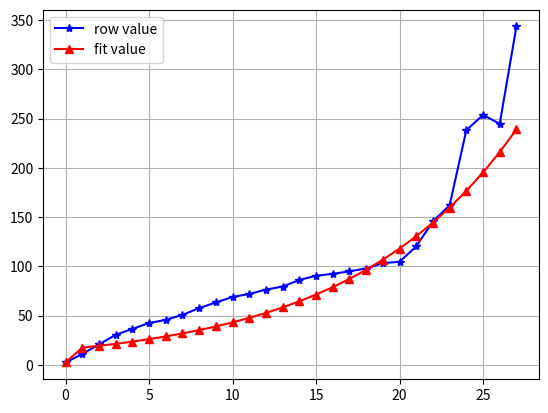

This chart was generated by the following Python code:
import numpy as np
import matplotlib.pyplot as plt
#SSA部分
# 1. create a time series: Y
Y = np.array([0,9, 21, 32, 36, 43, 45, 50, 58, 63, 70, 71, 77, 78, 87, 91, 92, 95, 98, 104, 105, 116, 149, 156, 247, 249, 250, 337])
N = len(Y)
print(N)
print(Y)


# 用于创建轨迹矩阵，公式（1）
def trajectory_matrix(X, k):
    N = len(X)
    L = N - k + 1
    out = []
    for i in range(L):
        out.append(X[i:k + i])
    out = np.asarray(out)
    return out


# 创建轨迹矩阵
# N=27, K=23, L=N-K+1
K = 23
L = N - K + 1
print(f"L={L}, K={K}")
X = trajectory_matrix(Y, K)
print(X.shape)

# 奇异值分解，注意以下numpy实现的svd已经对奇异值降序排序了，对应奇异向量也已经重新排序了。
U, s, VT = np.linalg.svd(X)

# rank of X
r = np.linalg.matrix_rank(X)
print(f"rank={r}")

# 分组，这里默认每个奇异值作为一个组，所以从0遍历到r-1，共r个分组。
Xs = []
for i in range(r):
    t = s[i] * U[:, i][:, None] @ VT[i, :][:, None].T
    Xs.append(t)
print(len(Xs))
X1 = Xs[0]
X2 = Xs[1]
X3 = Xs[2]
X4 = Xs[3]


# 用于计算矩阵反对角线的均值
def average_anti_diag(X):
    """
    Average antidiagonal elements of a 2D matrix.

    Parameters:
    ----------------------------------
    X: np.array
       2D numpy array of size
    Return:
    ---------------------------------
    out: 1D array
        1D array representing averaged antidiagonal elements of X
    """
    X = np.asarray(X)
    out = [np.mean(X[::-1, :].diagonal(i)) for i in range(-X.shape[0] + 1, X.shape[1])]

    return np.asarray(out)


# 计算各个分组的子矩阵的反对角线的均值，并得到一个子序列
Y1 = average_anti_diag(X1)
Y2 = average_anti_diag(X2)
Y3 = average_anti_diag(X3)
Y4 = average_anti_diag(X4)

# 将得到的子序列求和得到重构的时间序列,优化后的数据在Y里
Y_reconstructed = Y1 + Y2 + Y3 + Y4

# 画图：原始时间序列
#plt.plot(Y, 'o-', label='original signal');
#plt.legend();

# 画图：重构的时间序列
#plt.plot(Y_reconstructed, '*-', label='reconstructed signal');
#plt.legend();

#GM部分
class GM_1_1:
    """
    使用方法：
    1、首先对类进行实例化：GM_model = GM_1_1()   # 不传入参数
    2、使用GM下的set_model传入一个一维的list类型数据: GM_model.set_model(list1)
    3、想预测后N个数据：GM_model.predict(N)
       想获得模型某个参数或实验数据拟合值，直接访问，如：GM_model.modeling_result_arr、GM_model.argu_a...等
        想输出模型的精度评定结果：GM_model.precision_evaluation()
    """

    def __init__(self):
        self.test_data = np.array(())  # 实验数据集
        self.add_data = np.array(())  # 一次累加产生数据
        self.argu_a = 0  # 参数a
        self.argu_b = 0  # 参数b
        self.MAT_B = np.array(())  # 矩阵B
        self.MAT_Y = np.array(())  # 矩阵Y
        self.modeling_result_arr = np.array(())  # 对实验数据的拟合值
        self.P = 0  # 小误差概率
        self.C = 0  # 后验方差比值

    def set_model(self, arr: list):
        self.__acq_data(arr)
        self.__compute()
        self.__modeling_result()

    def __acq_data(self, arr: list):  # 构建并计算矩阵B和矩阵Y
        self.test_data = np.array(arr).flatten()
        add_data = list()
        sum = 0
        for i in range(len(self.test_data)):
            sum = sum + self.test_data[i]
            add_data.append(sum)
        self.add_data = np.array(add_data)
        ser = list()
        for i in range(len(self.add_data) - 1):
            temp = (-1) * ((1 / 2) * self.add_data[i] + (1 / 2) * self.add_data[i + 1])
            ser.append(temp)
        B = np.vstack((np.array(ser).flatten(), np.ones(len(ser), ).flatten()))
        self.MAT_B = np.array(B).T
        Y = np.array(self.test_data[1:])
        self.MAT_Y = np.reshape(Y, (len(Y), 1))

    def __compute(self):  # 计算灰参数 a,b
        temp_1 = np.dot(self.MAT_B.T, self.MAT_B)
        temp_2 = np.matrix(temp_1).I
        temp_3 = np.dot(np.array(temp_2), self.MAT_B.T)
        vec = np.dot(temp_3, self.MAT_Y)
        self.argu_a = vec.flatten()[0]
        self.argu_b = vec.flatten()[1]

    def __predict(self, k: int) -> float:  # 定义预测计算函数
        part_1 = 1 - pow(np.e, self.argu_a)
        part_2 = self.test_data[0] - self.argu_b / self.argu_a
        part_3 = pow(np.e, (-1) * self.argu_a * k)
        return part_1 * part_2 * part_3

    def __modeling_result(self):  # 获得对实验数据的拟合值
        ls = [self.__predict(i + 1) for i in range(len(self.test_data) - 1)]
        ls.insert(0, self.test_data[0])
        self.modeling_result_arr = np.array(ls)

    def predict(self, number: int) -> list:  # 外部预测接口，预测后指定个数的数据
        prediction = [self.__predict(i + len(self.test_data)) for i in range(number)]
        return prediction

    def precision_evaluation(self):  # 模型精度评定函数
        error = [
            self.test_data[i] - self.modeling_result_arr[i]
            for i in range(len(self.test_data))
        ]
        aver_error = sum(error) / len(error)
        aver_test_data = np.sum(self.test_data) / len(self.test_data)
        temp1 = 0
        temp2 = 0
        for i in range(len(error)):
            temp1 = temp1 + pow(self.test_data[i] - aver_test_data, 2)
            temp2 = temp2 + pow(error[i] - aver_error, 2)
        square_S_1 = temp1 / len(self.test_data)
        square_S_2 = temp2 / len(error)
        self.C = np.sqrt(square_S_2) / np.sqrt(square_S_1)
        ls = [i
              for i in range(len(error))
              if np.abs(error[i] - aver_error) < (0.6745 * np.sqrt(square_S_1))
              ]
        self.P = len(ls) / len(error)
        print("精度指标P,C值为：", self.P, self.C)

    def plot(self):
        plt.figure()
        plt.plot(self.test_data, marker='*', c='b', label='row value')
        plt.plot(self.modeling_result_arr, marker='^', c='r', label='fit value')
        plt.legend()
        plt.grid()
        return plt


if __name__ == "__main__":
    GM = GM_1_1()
    # 前27次的失效时间
    GM.set_model(Y_reconstructed)
    print("模型拟合数据为：", GM.modeling_result_arr)
    GM.precision_evaluation()
    ans1=GM.predict(7)
    print("预测值为：")
    for i in range(len(ans1)):
        print(ans1[i])
    p = GM.plot()
    p.show()
